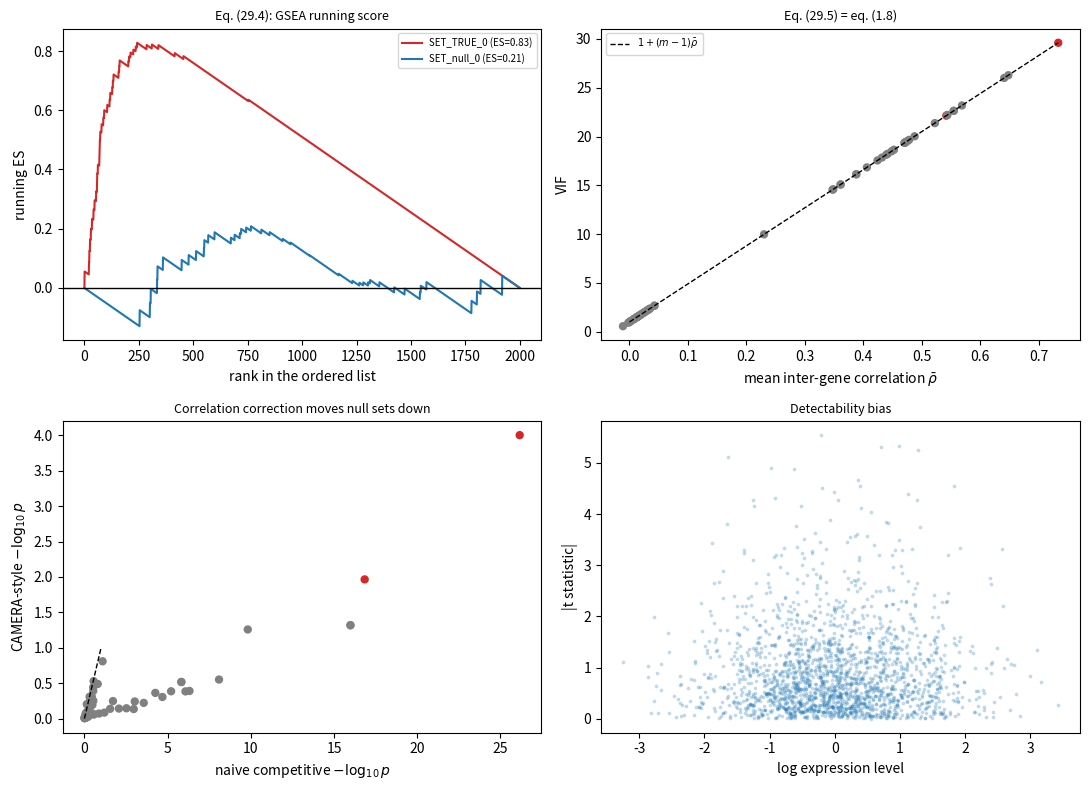

The script that saved this image:
# ---
# jupyter:
#   jupytext:
#     text_representation:
#       extension: .py
#       format_name: percent
#       format_version: '1.3'
#   kernelspec:
#     display_name: Python 3
#     language: python
#     name: python3
# ---

# %% [markdown]
# # Applied 29: Functional enrichment and pathway statistics
#
# **Curriculum link:** `stats.md` -> Topic 29, equations (29.1)-(29.5)
# **Core modules used:** 01 (design effect!), 08 (multiplicity), 20
#
# ## Dataset card
#
# | | |
# |---|---|
# | **Real analogue** | MSigDB Hallmark / GO-BP sets applied to an RNA-seq result |
# | **Input** | The full ranked statistic vector, plus gene->set membership |
# | **Key threats** | Wrong universe, threshold loss, **inter-gene correlation**, detectability bias |
# | **Here** | Simulated with correlated gene modules and a known enriched set |
#
# ## The single most important fact
#
# Genes in a pathway are **co-regulated**, so they are not independent draws.
# The variance of a set-level statistic is inflated by the *same* design effect
# that clustered cells produce (eq. 1.8 = eq. 29.5). Ignoring it is the main
# source of false pathway discoveries.

# %%
import math
import os
import warnings

import numpy as np
import pandas as pd
import scipy.stats as st
import matplotlib

matplotlib.use("Agg")
import matplotlib.pyplot as plt

warnings.filterwarnings("ignore")

MODULE_NAME = "29_gene_set_enrichment"
OUT = os.path.join(os.environ.get("STATS_OUT", "results"), MODULE_NAME)
os.makedirs(OUT, exist_ok=True)


def header(t):
    print("\n" + "=" * 72); print(t); print("=" * 72)


# %% [markdown]
# ## 1. Simulate expression with correlated modules and gene sets

# %%
header("1. A differential-expression result with CORRELATED gene sets")

def simulate_for_enrichment(G=2000, n_per=8, n_sets=60, set_size=40,
                            n_true_sets=2, effect=1.7, rho=0.45, seed=0):
    """Genes live in correlated modules; gene sets are drawn over those modules.

    `rho` is the within-module correlation - the parameter that drives the
    variance inflation of eq. (29.5).
    """
    rng = np.random.default_rng(seed)
    genes = [f"G{i:04d}" for i in range(G)]

    # Modules of co-regulated genes.
    module_size = set_size
    n_modules = G // module_size
    module_of = np.repeat(np.arange(n_modules), module_size)[:G]

    # Gene sets: the first `n_true_sets` align exactly with modules 0,1.
    sets = {}
    for s in range(n_true_sets):
        sets[f"SET_TRUE_{s}"] = [genes[i] for i in np.where(module_of == s)[0]]
    for s in range(n_sets - n_true_sets):
        if s < (n_sets - n_true_sets) // 2:
            # HALF the null sets are also COHERENT (drawn from one module),
            # which is what real pathways look like.
            m = rng.integers(n_true_sets, n_modules)
            members = np.where(module_of == m)[0]
        else:
            # The other half are random gene collections (incoherent).
            members = rng.choice(G, module_size, replace=False)
        sets[f"SET_null_{s}"] = [genes[i] for i in members]

    # Expression: shared module factor induces within-module correlation rho.
    n = 2 * n_per
    group = np.r_[np.zeros(n_per), np.ones(n_per)]
    X = np.empty((G, n))
    for m in range(n_modules):
        idx = np.where(module_of == m)[0]
        f = rng.normal(0, 1, n)                        # module factor
        X[idx] = (np.sqrt(rho) * f[None, :]
                  + np.sqrt(1 - rho) * rng.normal(0, 1, (len(idx), n)))

    # TRUE effect: only the genes of modules 0 and 1 respond.
    true_de = np.zeros(G, bool)
    for s in range(n_true_sets):
        idx = np.where(module_of == s)[0]
        true_de[idx] = True
        X[idx] += effect * group[None, :]

    # Detectability: expression level predicts power (long/high genes win).
    expr_level = np.exp(rng.normal(0, 1.0, G))
    noise_scale = 1.0 / np.sqrt(1 + expr_level / 2)
    X = X * noise_scale[:, None]

    res = st.ttest_ind(X[:, group == 0], X[:, group == 1], axis=1)
    stats = pd.DataFrame({
        "t": -res.statistic, "p": res.pvalue,
        "padj": st.false_discovery_control(res.pvalue),
        "expr_level": expr_level, "true_de": true_de,
        "module": module_of}, index=genes)
    true_sets = [f"SET_TRUE_{s}" for s in range(n_true_sets)]
    return stats, sets, true_sets, X, group


stats, gene_sets, TRUE_SETS, X, group = simulate_for_enrichment(seed=3901)
print(f"  {len(stats)} genes, {len(gene_sets)} gene sets of "
      f"{len(next(iter(gene_sets.values())))} genes each")
print(f"  truly enriched sets: {TRUE_SETS}")
print(f"  genes with a true effect: {int(stats['true_de'].sum())}")
print(f"  genes significant at FDR 5%: {int((stats['padj'] < 0.05).sum())}")

# Verify the induced inter-gene correlation.
for label, sname in [("TRUE set", TRUE_SETS[0]),
                     ("coherent null set", "SET_null_0"),
                     ("random null set", f"SET_null_{len(gene_sets)-3}")]:
    idx = [g for g in gene_sets[sname] if g in stats.index]
    sub = X[[stats.index.get_loc(g) for g in idx]]
    C = np.corrcoef(sub)
    off = ~np.eye(len(C), dtype=bool)
    print(f"  mean inter-gene correlation, {label:<20}: {C[off].mean():+.3f}")

# %% [markdown]
# ## 2. Over-representation analysis, eq. (29.1)
#
# $$\Pr(X\ge k)=\sum_{x\ge k}\frac{\binom{K}{x}\binom{N-K}{n-x}}{\binom{N}{n}}$$

# %%
header("2. ORA and the three ways it goes wrong (29.1)")

def ora(sig_genes, gene_sets, universe):
    """stats.md eq. (29.1): hypergeometric over-representation."""
    universe = set(universe)
    sig = set(sig_genes) & universe
    N, n = len(universe), len(sig)
    rows = []
    for name, members in gene_sets.items():
        S = set(members) & universe
        K = len(S)
        k = len(S & sig)
        if K == 0:
            continue
        p = st.hypergeom.sf(k - 1, N, K, n)
        rows.append({"set": name, "k": k, "K": K, "n": n, "N": N, "p": p})
    r = pd.DataFrame(rows).set_index("set")
    r["padj"] = st.false_discovery_control(r["p"].values)
    return r


sig = stats.index[stats["padj"] < 0.05]
tested_universe = stats.index                      # genes actually TESTED
genome_universe = list(stats.index) + [f"UNTESTED{i}" for i in range(6000)]

r_correct = ora(sig, gene_sets, tested_universe)
r_wrong_universe = ora(sig, gene_sets, genome_universe)

def summarise(r, label):
    rej = r["padj"] < 0.05
    tp = int(rej.reindex(TRUE_SETS).fillna(False).sum())
    print(f"  {label:<44}{rej.sum():>8}{tp:>6}{rej.sum()-tp:>6}")


print(f"  {'analysis':<44}{'sig sets':>8}{'TP':>6}{'FP':>6}")
summarise(r_correct, "universe = genes actually TESTED")
summarise(r_wrong_universe, "universe = whole 'genome' (WRONG)")
print("\n  Inflating the universe with genes that were never testable makes")
print("  every overlap look surprising. The universe must be the set of genes")
print("  that COULD have been detected and tested.")

# Threshold sensitivity - ORA throws away the ranking.
print(f"\n  ORA depends entirely on an arbitrary threshold:")
print(f"  {'FDR cutoff':>12}{'genes in list':>15}{'sig sets':>11}{'TRUE found':>13}")
for cut in [0.001, 0.01, 0.05, 0.10, 0.25]:
    s2 = stats.index[stats["padj"] < cut]
    r2 = ora(s2, gene_sets, tested_universe)
    rej = r2["padj"] < 0.05
    print(f"  {cut:>12.3f}{len(s2):>15}{rej.sum():>11}"
          f"{int(rej.reindex(TRUE_SETS).fillna(False).sum()):>13}")
print("  A gene at q = 0.051 contributes nothing; one at q = 0.049 contributes")
print("  fully. That discontinuity is why RANKED methods are preferred.")

# %% [markdown]
# ## 3. Competitive vs self-contained nulls, eq. (29.2)-(29.3)

# %%
header("3. Two different null hypotheses (29.2)-(29.3)")

print("""  SELF-CONTAINED (29.2): 'no gene in this set is associated'
      -> permute SAMPLE labels. Answers: is anything happening here at all?
  COMPETITIVE   (29.3): 'genes in this set are no more associated than
                         genes outside it'
      -> permute GENE labels. Answers: is this set special relative to the
         rest of the transcriptome?

  They can disagree. If a treatment shifts the whole transcriptome, a
  self-contained test is significant for nearly every set while a competitive
  test is significant for almost none. State which you mean.""")

def self_contained_test(stats_t, members, X, group, n_perm=199, seed=0):
    """Permute SAMPLE labels; statistic = mean |t| in the set."""
    rng = np.random.default_rng(seed)
    idx = [stats_t.index.get_loc(g) for g in members if g in stats_t.index]
    obs = np.mean(np.abs(stats_t["t"].values[idx]))
    null = []
    for _ in range(n_perm):
        gp = rng.permutation(group)
        r = st.ttest_ind(X[idx][:, gp == 0], X[idx][:, gp == 1], axis=1)
        null.append(np.mean(np.abs(np.nan_to_num(r.statistic))))
    return (1 + np.sum(np.array(null) >= obs)) / (n_perm + 1)


def competitive_test_naive(stats_t, members):
    """Permute GENE labels implicitly: a t-test of in-set vs out-of-set stats.

    This is the NAIVE competitive test - it assumes genes are independent.
    """
    inset = stats_t.loc[[g for g in members if g in stats_t.index], "t"].values
    outset = stats_t.loc[~stats_t.index.isin(members), "t"].values
    return st.ttest_ind(inset, outset, equal_var=False).pvalue


rows = []
for name, members in list(gene_sets.items())[:14]:
    rows.append({
        "set": name,
        "self_contained": self_contained_test(stats, members, X, group,
                                              n_perm=99, seed=1),
        "competitive_naive": competitive_test_naive(stats, members),
        "is_true": name in TRUE_SETS})
cmp_df = pd.DataFrame(rows).set_index("set")
print(f"\n  {'set':<16}{'self-contained p':>18}{'competitive p':>16}{'truth':>8}")
for name, r in cmp_df.iterrows():
    print(f"  {name:<16}{r['self_contained']:>18.4f}"
          f"{r['competitive_naive']:>16.2e}{'TRUE' if r['is_true'] else '-':>8}")

# %% [markdown]
# ## 4. Inter-gene correlation, eq. (29.5): THE key correction
#
# $$\mathrm{VIF}=1+(m-1)\bar\rho$$
#
# **This is the same formula as eq. (1.8).** Correlated units: cells in a
# donor, or genes in a pathway: inflate variance identically.

# %%
header("4. CAMERA: dividing out the inter-gene correlation (29.5)")

def mean_inter_gene_correlation(X, idx):
    """Estimate rho-bar from the residual expression of the set's genes."""
    sub = X[idx]
    if len(sub) < 2:
        return 0.0
    C = np.corrcoef(sub)
    off = ~np.eye(len(C), dtype=bool)
    return float(np.nanmean(C[off]))


def camera_test(stats_t, members, X):
    """stats.md eq. (29.5): a competitive test with the VIF divided out.

    This is the essential idea of limma::camera - estimate the mean pairwise
    correlation among the set's genes and inflate the variance of the set-level
    statistic by 1 + (m-1)*rho_bar before computing the p-value.
    """
    names = [g for g in members if g in stats_t.index]
    idx = [stats_t.index.get_loc(g) for g in names]
    m = len(idx)
    inset = stats_t["t"].values[idx]
    mask = np.ones(len(stats_t), bool); mask[idx] = False
    outset = stats_t["t"].values[mask]

    rho_bar = mean_inter_gene_correlation(X, idx)
    vif = max(1.0 + (m - 1) * rho_bar, 1e-6)           # eq. (29.5)

    n1, n2 = m, len(outset)
    s2 = ((n1 - 1) * inset.var(ddof=1) + (n2 - 1) * outset.var(ddof=1)) / (n1 + n2 - 2)
    # The in-set mean's variance is inflated by the VIF.
    se = np.sqrt(s2 * (vif / n1 + 1.0 / n2))
    tstat = (inset.mean() - outset.mean()) / se
    p = 2 * st.t.sf(abs(tstat), n1 + n2 - 2)
    return p, rho_bar, vif


rows = []
for name, members in gene_sets.items():
    p_naive = competitive_test_naive(stats, members)
    p_cam, rho_bar, vif = camera_test(stats, members, X)
    rows.append({"set": name, "p_naive": p_naive, "p_camera": p_cam,
                 "rho_bar": rho_bar, "vif": vif, "is_true": name in TRUE_SETS})
cam = pd.DataFrame(rows).set_index("set")
cam["padj_naive"] = st.false_discovery_control(cam["p_naive"].values)
cam["padj_camera"] = st.false_discovery_control(cam["p_camera"].values)

print(f"  {'method':<40}{'sig sets':>10}{'TP':>6}{'FP':>6}{'FDP':>8}")
for col, lab in [("padj_naive", "naive competitive (independence)"),
                 ("padj_camera", "CAMERA-style, VIF divided out (29.5)")]:
    rej = cam[col] < 0.05
    tp = int((rej & cam["is_true"]).sum()); fp = int((rej & ~cam["is_true"]).sum())
    print(f"  {lab:<40}{rej.sum():>10}{tp:>6}{fp:>6}"
          f"{fp/max(rej.sum(),1):>8.3f}")

print(f"\n  {'set type':<26}{'mean rho-bar':>15}{'mean VIF':>11}"
      f"{'sqrt(VIF)':>12}")
coherent = cam.index.str.contains("TRUE") | \
           cam.index.isin([f"SET_null_{s}" for s in range((len(gene_sets)-2)//2)])
for lab, m in [("coherent (one module)", coherent), ("random gene collections", ~coherent)]:
    print(f"  {lab:<26}{cam.loc[m,'rho_bar'].mean():>15.3f}"
          f"{cam.loc[m,'vif'].mean():>11.2f}"
          f"{np.sqrt(cam.loc[m,'vif'].mean()):>12.2f}")

print("\n  If CAMERA finds fewer sets than the naive test, that is the point,")
print("  not a defect - it is removing sets whose apparent significance came")
print("  from within-set correlation rather than from signal. It IS more")
print("  conservative, and with a strong VIF it can lose genuinely enriched")
print("  sets too; report both the correlation estimate and the corrected p.")
print("\n  Coherent sets - the ones that look like real pathways - carry a large")
print("  VIF. The naive test treats their 40 genes as 40 independent pieces of")
print("  evidence when they are closer to one. Dividing the VIF out is why")
print("  CAMERA controls the error rate where the naive test does not.")
print("\n  Note this is EXACTLY eq. (1.8) from Module 01. Correlated units")
print("  inflate variance the same way whether they are cells in a donor or")
print("  genes in a pathway.")

# %% [markdown]
# ## 5. A ranked enrichment score, eq. (29.4)

# %%
header("5. GSEA-style running enrichment score (29.4)")

def enrichment_score(ranked_genes, members, weights=None, w=1.0):
    """stats.md eq. (29.4). Returns the running sum and its extreme value."""
    members = set(members)
    N = len(ranked_genes)
    in_set = np.array([g in members for g in ranked_genes])
    N_S = in_set.sum()
    if N_S == 0 or N_S == N:
        return np.zeros(N), 0.0
    r = np.abs(weights) ** w if weights is not None else np.ones(N)
    N_R = r[in_set].sum()
    step = np.where(in_set, r / N_R, -1.0 / (N - N_S))
    running = np.cumsum(step)
    es = running[np.argmax(np.abs(running))]
    return running, float(es)


def gsea_test(stats_t, members, n_perm=499, seed=0, w=1.0):
    """Normalised ES with a GENE-label permutation null (competitive)."""
    rng = np.random.default_rng(seed)
    order = np.argsort(-stats_t["t"].values)
    ranked = stats_t.index.values[order]
    wts = stats_t["t"].values[order]
    _, es = enrichment_score(ranked, members, wts, w)
    m = len([g for g in members if g in stats_t.index])
    null = []
    for _ in range(n_perm):
        fake = rng.choice(ranked, m, replace=False)
        _, e = enrichment_score(ranked, fake, wts, w)
        null.append(e)
    null = np.array(null)
    side = null[null >= 0] if es >= 0 else null[null < 0]
    p = (1 + np.sum(np.abs(side) >= abs(es))) / (len(side) + 1) if len(side) else 1.0
    nes = es / np.mean(np.abs(side)) if len(side) else np.nan
    return es, nes, p


print(f"  {'set':<16}{'ES':>9}{'NES':>9}{'p (gene perm)':>16}{'truth':>8}")
gsea_rows = []
for name in list(gene_sets)[:10]:
    es, nes, p = gsea_test(stats, gene_sets[name], n_perm=299, seed=2)
    gsea_rows.append({"set": name, "ES": es, "NES": nes, "p": p,
                      "is_true": name in TRUE_SETS})
    print(f"  {name:<16}{es:>9.3f}{nes:>9.3f}{p:>16.4f}"
          f"{'TRUE' if name in TRUE_SETS else '-':>8}")

print("\n  The ES walks the ranked list, so no threshold is needed and the")
print("  magnitude of each statistic contributes (w=1). But note: this")
print("  GENE-label permutation is a COMPETITIVE null that still assumes genes")
print("  are exchangeable - i.e. it does NOT fix the correlation problem of")
print("  section 4. GSEA's sample-permutation variant does, at the cost of")
print("  needing enough samples to permute (with n=3 per group there are only")
print(f"  {math.comb(6, 3)} distinct splits, so the minimum p-value is "
      f"{1/math.comb(6, 3):.3f}).")

# %% [markdown]
# ## 6. Detectability bias

# %%
header("6. Detectability bias: highly expressed genes win by default")

print(f"  Correlation between expression level and |t|: "
      f"{st.spearmanr(stats['expr_level'], stats['t'].abs()).statistic:+.3f}")
print(f"\n  {'expression quintile':<24}{'% significant':>16}")
qs = pd.qcut(stats["expr_level"], 5, labels=[f"Q{i+1}" for i in range(5)])
for lvl in qs.cat.categories:
    m = qs == lvl
    print(f"  {str(lvl):<24}{(stats.loc[m,'padj'] < 0.05).mean():>16.1%}")

# A set enriched for highly expressed genes, with NO true effect.
top_expr = stats.nlargest(40, "expr_level").index.tolist()
p_biased = competitive_test_naive(stats, top_expr)
p_biased_cam, _, _ = camera_test(stats, top_expr, X)
print(f"\n  A synthetic set of the 40 MOST EXPRESSED genes (no true effect):")
print(f"    naive competitive p = {p_biased:.4f}")
print(f"    CAMERA-style p      = {p_biased_cam:.4f}")
print("\n  Pathways enriched for long, highly expressed genes (neuronal, ECM)")
print("  come out significant in almost any RNA-seq screen. Correct for the")
print("  detectability covariate, as `goseq` does for gene length and")
print("  `missMethyl::gometh` does for probe number (Module 23).")

# %% [markdown]
# ## 7. Figure

# %%
fig, axes = plt.subplots(2, 2, figsize=(11, 8))

ax = axes[0, 0]
order = np.argsort(-stats["t"].values)
ranked = stats.index.values[order]
wts = stats["t"].values[order]
for name, c in [(TRUE_SETS[0], "C3"), ("SET_null_0", "C0")]:
    run, es = enrichment_score(ranked, gene_sets[name], wts)
    ax.plot(run, color=c, label=f"{name} (ES={es:.2f})")
ax.axhline(0, color="k", lw=1)
ax.set_xlabel("rank in the ordered list"); ax.set_ylabel("running ES")
ax.set_title("Eq. (29.4): GSEA running score", fontsize=9)
ax.legend(fontsize=7)

ax = axes[0, 1]
ax.scatter(cam["rho_bar"], cam["vif"], s=25,
           c=["C3" if t else "grey" for t in cam["is_true"]])
mm = 40
rr = np.linspace(0, cam["rho_bar"].max(), 50)
ax.plot(rr, 1 + (mm - 1) * rr, "k--", lw=1, label="$1+(m-1)\\bar\\rho$")
ax.set_xlabel("mean inter-gene correlation $\\bar\\rho$")
ax.set_ylabel("VIF")
ax.set_title("Eq. (29.5) = eq. (1.8)", fontsize=9)
ax.legend(fontsize=7)

ax = axes[1, 0]
ax.scatter(-np.log10(cam["p_naive"]), -np.log10(cam["p_camera"]), s=25,
           c=["C3" if t else "grey" for t in cam["is_true"]])
lim = [0, max(-np.log10(cam["p_naive"]).max(), 1)]
ax.plot(lim, lim, "k--", lw=1)
ax.set_xlabel("naive competitive $-\\log_{10}p$")
ax.set_ylabel("CAMERA-style $-\\log_{10}p$")
ax.set_title("Correlation correction moves null sets down", fontsize=9)

ax = axes[1, 1]
ax.scatter(np.log(stats["expr_level"]), stats["t"].abs(), s=3, alpha=0.2)
ax.set_xlabel("log expression level"); ax.set_ylabel("|t statistic|")
ax.set_title("Detectability bias", fontsize=9)

fig.tight_layout()
fig.savefig(os.path.join(OUT, "enrichment.png"), dpi=110, bbox_inches="tight")
plt.close(fig)
print(f"\nFigure written to {OUT}/enrichment.png")

# %% [markdown]
# # PROBLEMS

# %% [markdown]
# ### Problem 1: How bad is the naive competitive test under a pure null?
#
# Simulate data with **no** differential expression at all, but with correlated
# modules, and measure the false-positive rate of the naive competitive test
# versus the CAMERA-style test.

# %%
# ---- YOUR CODE HERE ----------------------------------------------------


# ---- SOLUTION (uncomment to check) -------------------------------------
# fp_naive, fp_cam, n_tests = 0, 0, 0
# for rep in range(12):
#     s0, sets0, _, X0, g0 = simulate_for_enrichment(
#         n_true_sets=0, effect=0.0, seed=7000 + rep)
#     for name, members in sets0.items():
#         fp_naive += competitive_test_naive(s0, members) < 0.05
#         fp_cam += camera_test(s0, members, X0)[0] < 0.05
#         n_tests += 1
# print(f"  {n_tests} set tests under a COMPLETE null (no DE at all):")
# print(f"    naive competitive false-positive rate : {fp_naive/n_tests:.1%}")
# print(f"    CAMERA-style false-positive rate      : {fp_cam/n_tests:.1%}")
# print(f"    (nominal 5%)")
#
# # Under a complete null the naive test is anticonservative for COHERENT sets,
# # because their genes' statistics move together and the set mean is far more
# # variable than independence predicts. Dividing by the VIF restores
# # calibration. Try raising `rho` to 0.7 and watch the gap widen.

# %% [markdown]
# ### Problem 2: The universe, quantified
#
# Vary the number of untested genes added to the universe from 0 to 20,000 and
# plot how many sets become "significant". Explain using eq. (29.1).

# %%
# ---- YOUR CODE HERE ----------------------------------------------------


# ---- SOLUTION (uncomment to check) -------------------------------------
# print(f"  {'untested genes added':>22}{'universe N':>13}{'sig sets':>11}")
# for extra in [0, 2000, 6000, 20000]:
#     uni = list(stats.index) + [f"X{i}" for i in range(extra)]
#     r = ora(sig, gene_sets, uni)
#     print(f"  {extra:>22,}{len(uni):>13,}{int((r['padj'] < 0.05).sum()):>11}")
#
# # In eq. (29.1) the universe size N enters the denominator binomial C(N, n).
# # Adding genes that were never tested makes any observed overlap look less
# # probable under the null, so p-values fall and "significance" is manufactured.
# # The universe must be the DETECTABLE, TESTED gene set - typically the rows
# # surviving your expression filter (Module 20, section 2).

# %% [markdown]
# ### Problem 3: Redundant, overlapping sets
#
# Build several heavily overlapping sets around one true module and show that
# they all come out significant. How should a results table present them?

# %%
# ---- YOUR CODE HERE ----------------------------------------------------


# ---- SOLUTION (uncomment to check) -------------------------------------
# base = gene_sets[TRUE_SETS[0]]
# rng_r = np.random.default_rng(17)
# nested = {}
# for frac in [1.0, 0.8, 0.6, 0.4]:
#     k = int(len(base) * frac)
#     pad = list(rng_r.choice(stats.index, len(base) - k, replace=False))
#     nested[f"overlap_{int(frac*100)}pct"] = list(base[:k]) + pad
# print(f"  {'set':<20}{'overlap with TRUE':>20}{'CAMERA p':>12}")
# for name, members in nested.items():
#     ov = len(set(members) & set(base)) / len(base)
#     p, _, _ = camera_test(stats, members, X)
#     print(f"  {name:<20}{ov:>19.0%}{p:>12.2e}")
#
# # All of them are significant, because they are mostly the SAME GENES. A
# # results table listing them as separate discoveries triple-counts one finding.
# # Report: (a) the leading-edge genes driving each set, (b) a redundancy measure
# # (Jaccard overlap between significant sets), and (c) a collapsed
# # representative per cluster of similar sets. Pathway names are not
# # independent discoveries.

# %% [markdown]
# ## What to take away
#
# 1. Prefer ranked/competitive tests over threshold-based ORA.
# 2. Define the universe as the **tested, detectable** genes.
# 3. **Account for inter-gene correlation (29.5)**: it is the same design
#    effect as eq. (1.8).
# 4. Correct for detectability bias (length, expression, probe number).
# 5. Report leading-edge genes and set overlap; record annotation versions.
#
# **Next:** `30_networks_and_multiomics.py`
